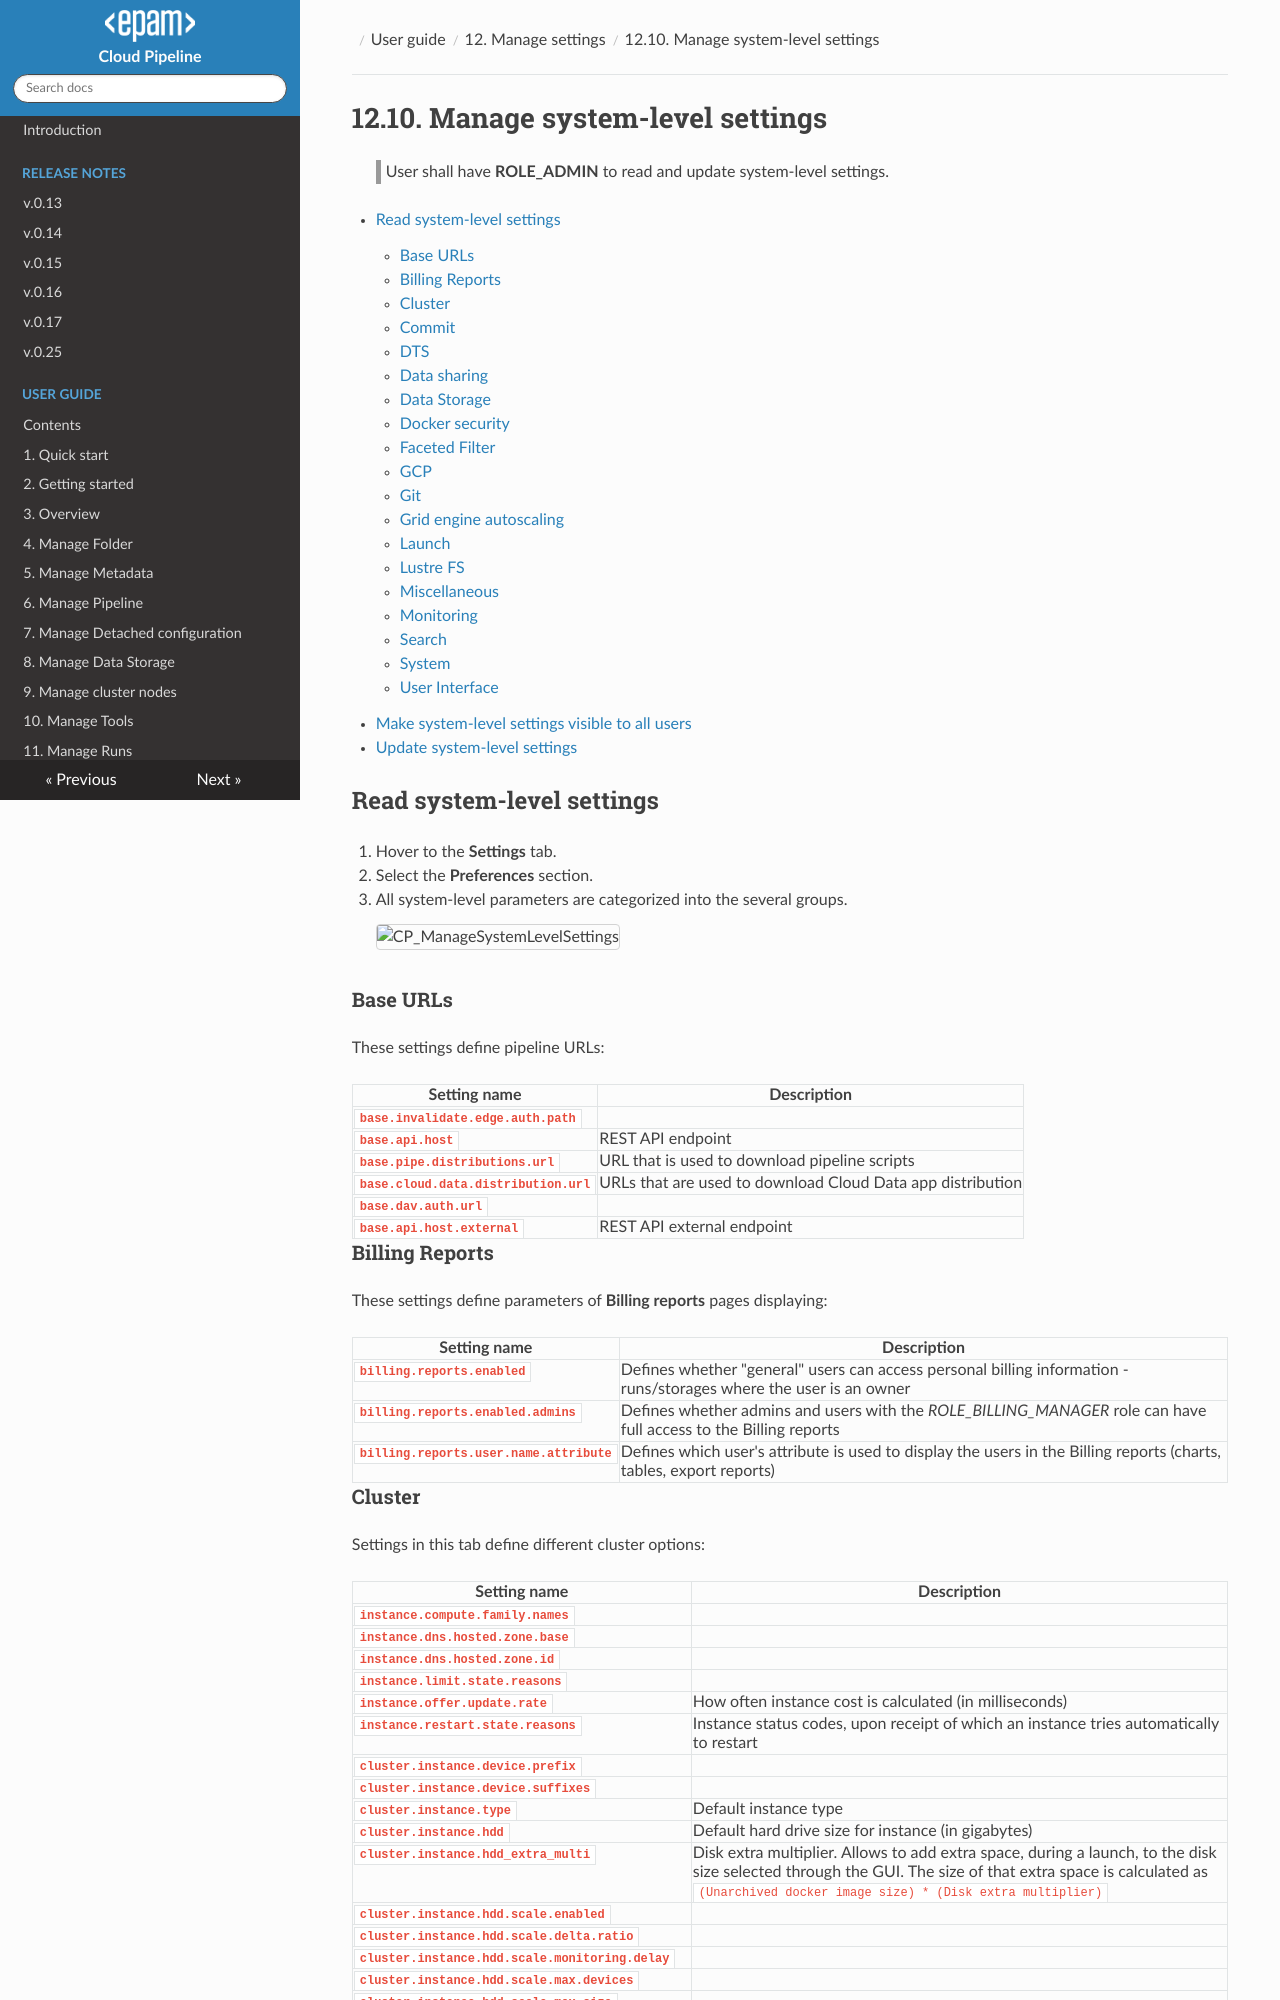

repository: epam/cloud-pipeline · page: manual/12_Manage_Settings/12.10._Manage_system-level_settings/index.html · generator: mkdocs

# 12.10. Manage system-level settings

> User shall have **ROLE\_ADMIN** to read and update system-level settings.

- [Read system-level settings](#read-system-level-settings)
    - [Base URLs](#base-urls)
    - [Billing Reports](#billing-reports)
    - [Cluster](#cluster)
    - [Commit](#commit)
    - [DTS](#dts)
    - [Data sharing](#data-sharing)
    - [Data Storage](#data-storage)
    - [Docker security](#docker-security)
    - [Faceted Filter](#faceted-filter)
    - [GCP](#gcp)
    - [Git](#git)
    - [Grid engine autoscaling](#grid-engine-autoscaling)
    - [Launch](#launch)
    - [Lustre FS](#lustre-fs)
    - [Miscellaneous](#miscellaneous)
    - [Monitoring](#monitoring)
    - [Search](#search)
    - [System](#system)
    - [User Interface](#user-interface)
- [Make system-level settings visible to all users](#make-system-level-settings-visible-to-all-users)
- [Update system-level settings](#update-system-level-settings)

## Read system-level settings

1. Hover to the **Settings** tab.
2. Select the **Preferences** section.
3. All system-level parameters are categorized into the several groups.  
    ![CP_ManageSystemLevelSettings](attachments/ManageSystemLevelSettings_1.png)

### Base URLs

These settings define pipeline URLs:

| Setting name | Description |
|---|---|
| **`base.invalidate.edge.auth.path`** |  |
| **`base.api.host`** | REST API endpoint |
| **`base.pipe.distributions.url`** | URL that is used to download pipeline scripts |
| **`base.cloud.data.distribution.url`** | URLs that are used to download Cloud Data app distribution |
| **`base.dav.auth.url`** |  |
| **`base.api.host.external`** | REST API external endpoint |

### Billing Reports

These settings define parameters of **Billing reports** pages displaying:

| Setting name | Description |
|---|---|
| **`billing.reports.enabled`** | Defines whether "general" users can access personal billing information - runs/storages where the user is an owner |
| **`billing.reports.enabled.admins`** | Defines whether admins and users with the _ROLE\_BILLING\_MANAGER_ role can have full access to the Billing reports |
| **`billing.reports.user.name.attribute`** | Defines which user's attribute is used to display the users in the Billing reports (charts, tables, export reports) |
